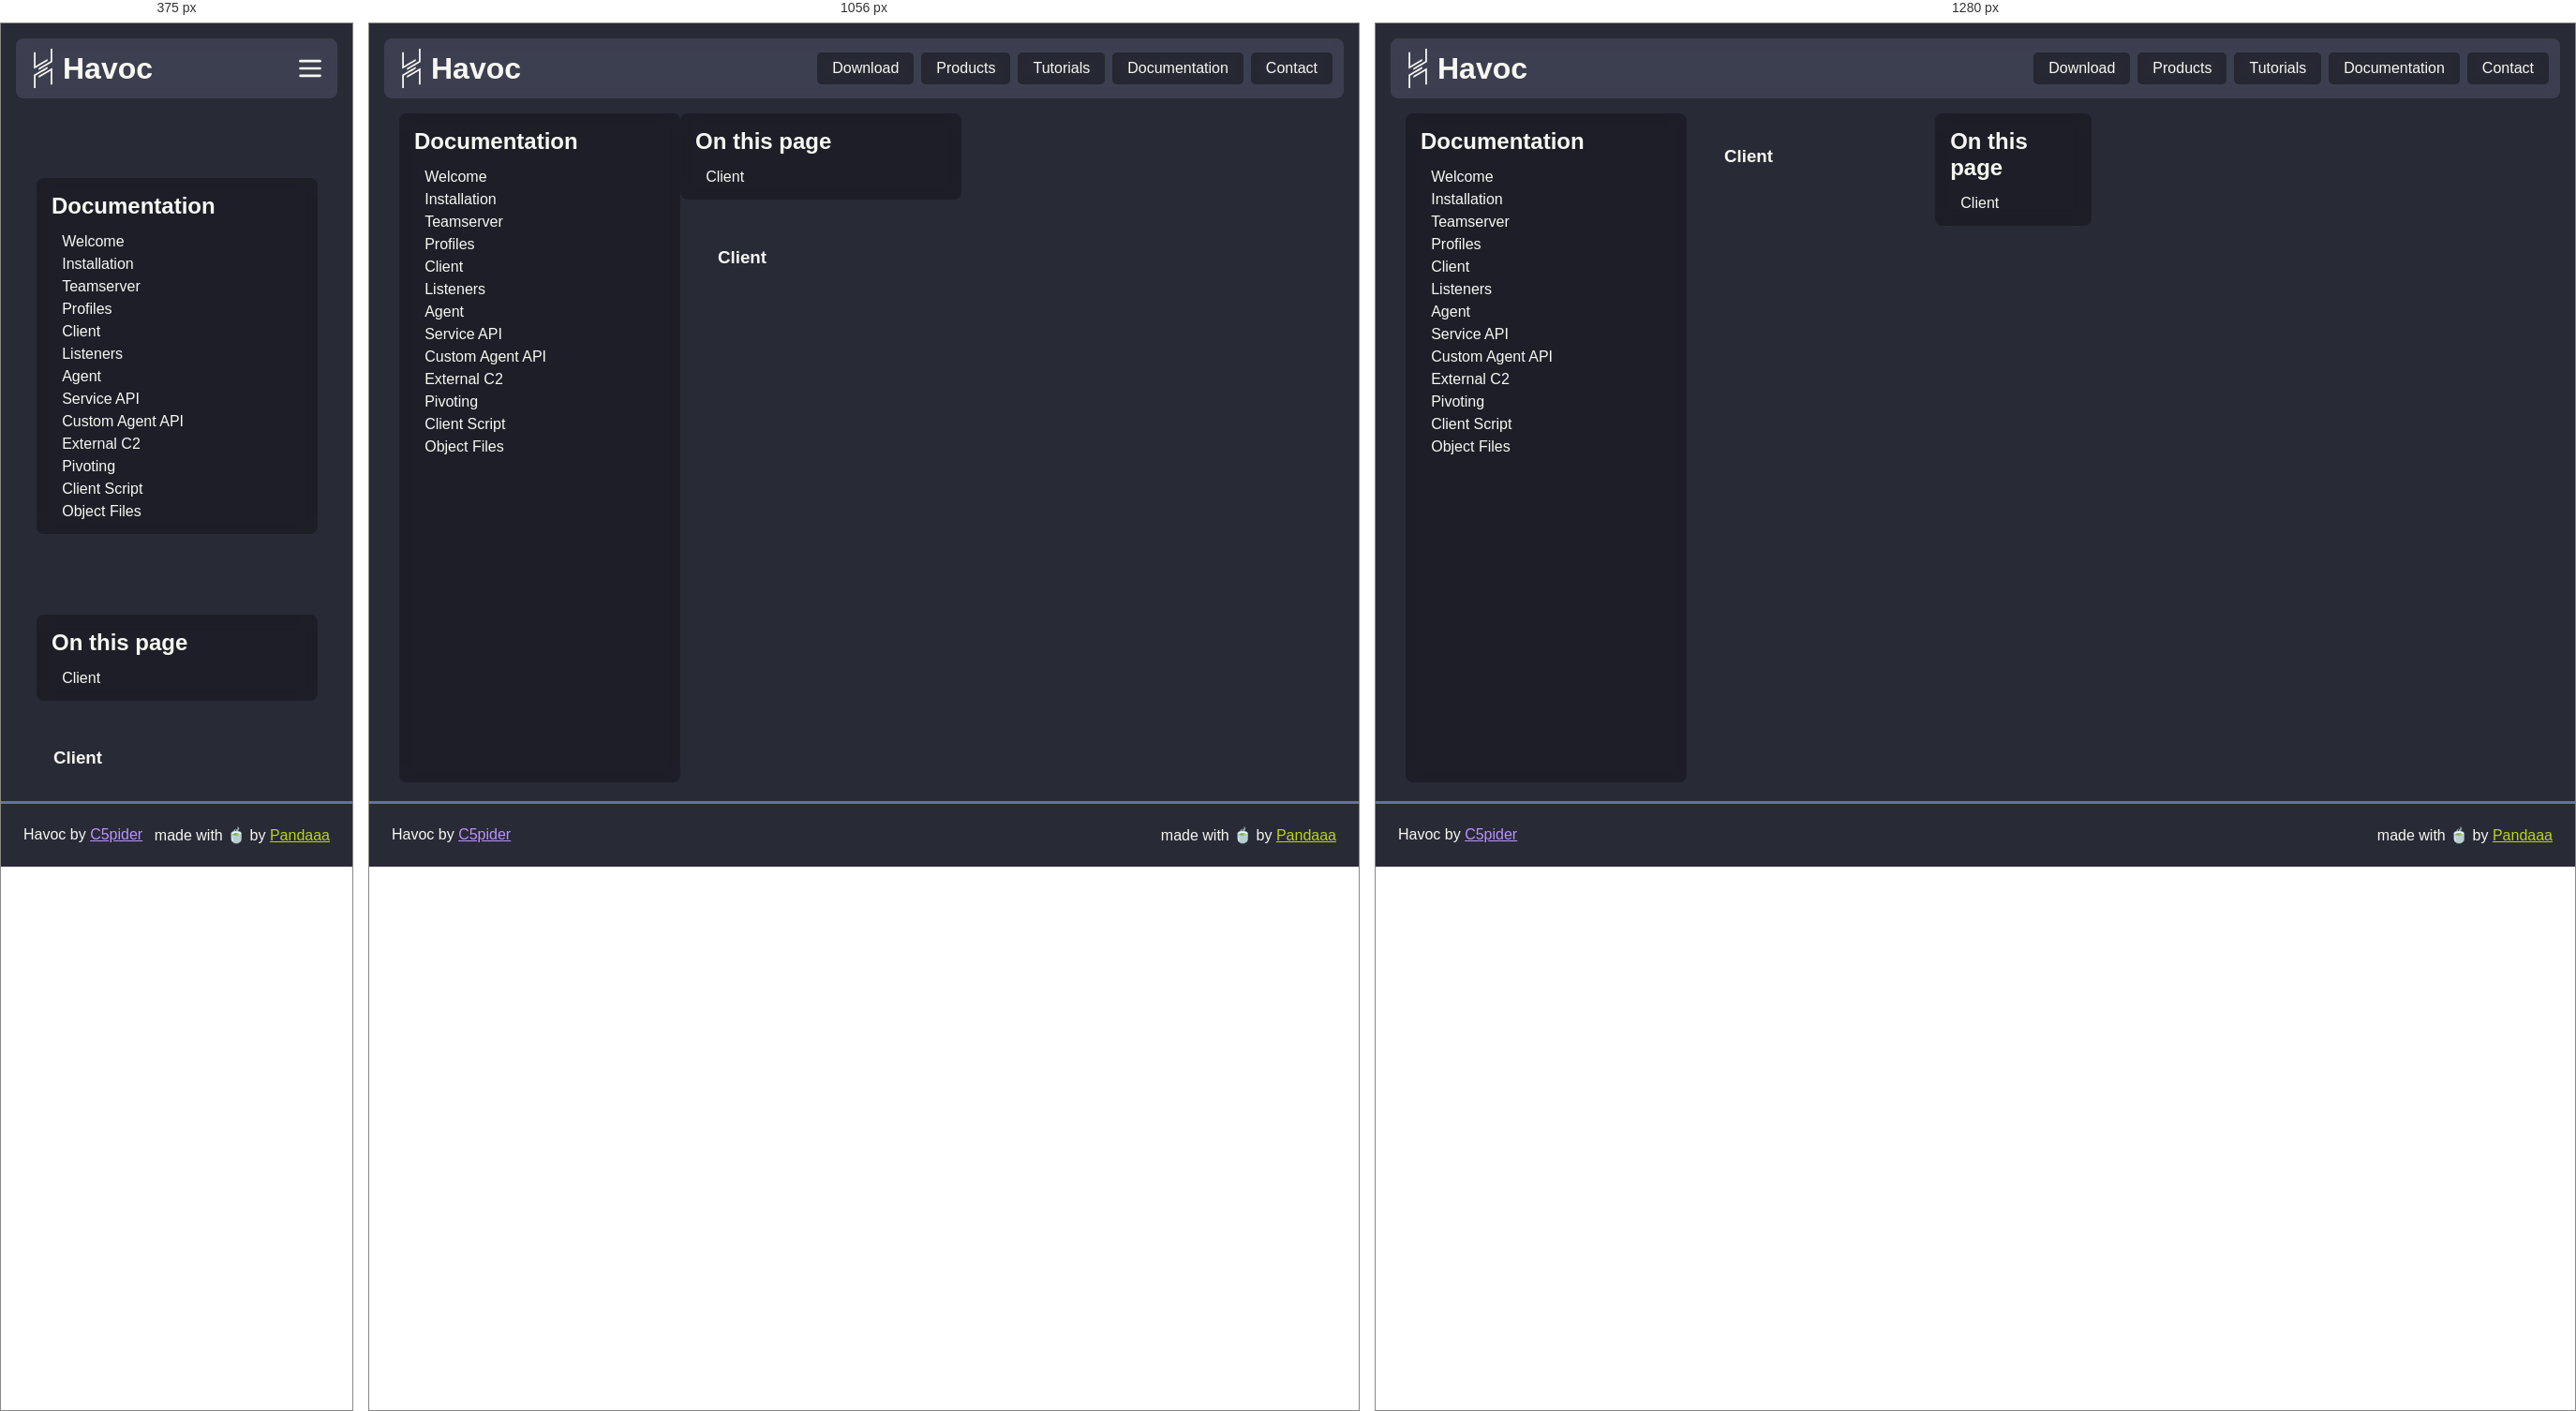
Rendered at 375 px, 1056 px and 1280 px, left to right.

<!-- file: client.html -->
<!DOCTYPE html><html><head><meta charSet="utf-8"/><meta name="viewport" content="width=device-width"/><link rel="icon" href="/favicon.ico" type="image/x-icon"/><link rel="icon" href="/favicon.svg" type="image/svg+xml"/><meta name="theme-color" content="#7289DA"/><meta property="og:title" content="Havoc"/><meta property="og:description" content="Havoc is a modern and malleable post-exploitation command and control framework"/><meta property="og:url" content=""/><meta property="og:image" content="/images/preview.webp"/><title>4. Client.md | Havoc Documentation</title><meta name="next-head-count" content="10"/><link rel="preload" href="/_next/static/css/071002e0e007247f.css" as="style"/><link rel="stylesheet" href="/_next/static/css/071002e0e007247f.css" data-n-g=""/><link rel="preload" href="/_next/static/css/b2b6db4302bc6539.css" as="style"/><link rel="stylesheet" href="/_next/static/css/b2b6db4302bc6539.css" data-n-p=""/><noscript data-n-css=""></noscript><script defer="" nomodule="" src="/_next/static/chunks/polyfills-c67a75d1b6f99dc8.js"></script><script src="/_next/static/chunks/webpack-59c5c889f52620d6.js" defer=""></script><script src="/_next/static/chunks/framework-d507767242394e30.js" defer=""></script><script src="/_next/static/chunks/main-62683ae38152e6a1.js" defer=""></script><script src="/_next/static/chunks/pages/_app-f7b14dc3cc36b0ec.js" defer=""></script><script src="/_next/static/chunks/24-ddc0993a92f7ef0c.js" defer=""></script><script src="/_next/static/chunks/pages/docs/%5B...doc%5D-3c0dd60f01222d03.js" defer=""></script><script src="/_next/static/V0p1uI28dwdRqgqeUEFF2/_buildManifest.js" defer=""></script><script src="/_next/static/V0p1uI28dwdRqgqeUEFF2/_ssgManifest.js" defer=""></script></head><body><div id="__next"><header class="Header_navbar__Qt0Y4"><a class="Header_brand__iUc22" href="/"><svg class="Header_logo__6vBZG" width="42" height="42" viewBox="0 0 342.83 734.3" fill="#f8f8f2" xmlns="http://www.w3.org/2000/svg"><polygon points="254.33 193.08 254.33 229.05 215.91 251.24 126.47 302.88 88.76 324.64 61.98 340.11 31.23 357.86 0.06 375.85 0 375.85 0 63.41 31.23 63.41 31.23 321.89 31.27 321.87 61.98 304.12 88.76 288.67 126.47 266.89 215.91 215.25 216.6 214.86 254.33 193.08"></polygon><polygon points="254.33 337.39 254.33 373.47 216.6 395.25 216.6 395.23 215.91 395.63 126.47 447.27 88.76 469.05 61.98 484.5 61.98 484.51 31.24 502.26 31.24 502.27 31.23 502.28 31.23 734.3 0 734.3 0 484.33 0.24 484.33 0.14 484.14 31.23 466.2 61.98 448.44 88.76 432.99 126.47 411.21 126.47 411.2 215.91 359.57 215.91 359.56 254.33 337.39"></polygon><polygon points="342.83 0 342.83 250.23 311.85 268.12 254.33 301.33 216.6 323.1 215.91 323.5 126.47 375.14 126.47 375.19 88.76 396.96 88.76 360.87 126.47 339.1 215.91 287.46 254.33 265.28 311.85 232.07 311.85 0 342.83 0"></polygon><polygon points="342.83 358.48 342.83 670.84 311.85 670.84 311.85 412.27 254.33 445.48 215.91 467.65 126.47 519.29 88.76 541.06 88.76 505.14 126.47 483.38 215.91 431.74 216.6 431.35 254.33 409.57 311.5 376.56 311.85 376.36 342.73 358.52 342.83 358.48"></polygon></svg><h1 class="Header_name__60aPF">Havoc</h1></a><div class="Header_links__aTCAR"><a class="Header_link__3RNlo" href="/download">Download</a><a class="Header_link__3RNlo" href="/products">Products</a><a class="Header_link__3RNlo" href="/tutorials">Tutorials</a><a class="Header_link__3RNlo" href="/docs">Documentation</a><a class="Header_link__3RNlo" href="/contact">Contact</a></div><div class="Header_linkBtn__ppCcK"><svg xmlns="http://www.w3.org/2000/svg" class="icon icon-tabler icon-tabler-menu-2" width="42" height="42" viewBox="0 0 24 24" stroke="currentColor" stroke-width="2" fill="none" stroke-linecap="round" stroke-linejoin="round"><path stroke="none" d="M0 0h24v24H0z" fill="none"></path><line x1="4" y1="6" x2="20" y2="6"></line><line x1="4" y1="12" x2="20" y2="12"></line><line x1="4" y1="18" x2="20" y2="18"></line></svg></div></header><main><section class="Main_document__PGgnZ"><section class="Main_sideList__DlHT_ Main_pageList__ED7ou"><h2 class="Main_title__1mWSU">Documentation</h2><ul class="Main_list__vLApF"><li class="Main_item__JARc6 Main_depth-1__X8SRc "><a href="/docs/welcome">Welcome</a></li><li class="Main_item__JARc6 Main_depth-1__X8SRc "><a href="/docs/installation">Installation</a></li><li class="Main_item__JARc6 Main_depth-1__X8SRc "><a href="/docs/teamserver">Teamserver</a></li><li class="Main_item__JARc6 Main_depth-1__X8SRc "><a href="/docs/profiles">Profiles</a></li><li class="Main_item__JARc6 Main_depth-1__X8SRc "><a href="/docs/client">Client</a></li><li class="Main_item__JARc6 Main_depth-1__X8SRc "><a href="/docs/listeners">Listeners</a></li><li class="Main_item__JARc6 Main_depth-1__X8SRc "><a href="/docs/agent">Agent</a></li><li class="Main_item__JARc6 Main_depth-1__X8SRc "><a href="/docs/service_api">Service API</a></li><li class="Main_item__JARc6 Main_depth-1__X8SRc "><a href="/docs/custom_agent_api">Custom Agent API</a></li><li class="Main_item__JARc6 Main_depth-1__X8SRc "><a href="/docs/external_c2">External C2</a></li><li class="Main_item__JARc6 Main_depth-1__X8SRc "><a href="/docs/pivoting">Pivoting</a></li><li class="Main_item__JARc6 Main_depth-1__X8SRc "><a href="/docs/client_script">Client Script</a></li><li class="Main_item__JARc6 Main_depth-1__X8SRc "><a href="/docs/object_files">Object Files</a></li></ul></section><div class="Main_contentWrapper__LACqT"><section class="Main_sideList__DlHT_ Main_contentList__zL3VO"><h2 class="Main_title__1mWSU">On this page</h2><ul class="Main_list__vLApF"><li class="Main_item__JARc6 Main_depth-1__X8SRc">Client</li></ul></section><div class="Main_content__NBvGt"><section class="Main_markdown__DOjYI" id="markdown"><h1 id="487f7b22f6">Client</h1></section></div></div></section></main><footer class="Footer_footer__Tl1eP"><div class="Footer_left__2Nhwz">Havoc by <a href="https://5pider.net">C5pider</a></div><div class="Footer_right__p95XM">made with 🍵 by <a href="https://pandaaa.dev">Pandaaa</a></div></footer></div><script id="__NEXT_DATA__" type="application/json">{"props":{"pageProps":{"infos":[{"path":"welcome","title":"Welcome"},{"path":"installation","title":"Installation"},{"path":"teamserver","title":"Teamserver"},{"path":"profiles","title":"Profiles"},{"path":"client","title":"Client"},{"path":"listeners","title":"Listeners"},{"path":"agent","title":"Agent"},{"path":"service_api","title":"Service API"},{"path":"custom_agent_api","title":"Custom Agent API"},{"path":"external_c2","title":"External C2"},{"path":"pivoting","title":"Pivoting"},{"path":"client_script","title":"Client Script"},{"path":"object_files","title":"Object Files"}],"metadata":{"filename":"4. Client.md"},"content":"# 4. Client"},"__N_SSG":true},"page":"/docs/[...doc]","query":{"doc":["client"]},"buildId":"V0p1uI28dwdRqgqeUEFF2","isFallback":false,"gsp":true,"scriptLoader":[]}</script></body></html>

/* @media block from 071002e0e007247f.css */
@media screen and (max-width:888px){header.Header_navbar__Qt0Y4 div.Header_links__aTCAR{position:relative;top:64px;right:-.5rem;display:none;padding:.33rem;height:-moz-fit-content;height:fit-content;flex-direction:column;background-color:#44475abc;-webkit-backdrop-filter:blur(.5rem);backdrop-filter:blur(.5rem);border-radius:.5rem}header.Header_navbar__Qt0Y4 div.Header_links__aTCAR a.Header_link__3RNlo{margin:.25rem}header.Header_navbar__Qt0Y4 div.Header_linkBtn__ppCcK{display:flex}}

/* @media block from b2b6db4302bc6539.css */
@media screen and (max-width:1224px){div.Main_contentWrapper__LACqT{flex-direction:column;gap:1rem}div.Main_contentWrapper__LACqT div.Main_content__NBvGt{max-width:calc(100vw - 300px)}div.Main_contentWrapper__LACqT section.Main_sideList__DlHT_{position:static;margin:0 auto}}

/* @media block from b2b6db4302bc6539.css */
@media screen and (max-width:888px){section.Main_document__PGgnZ{flex-direction:column;gap:1rem}section.Main_pageList__ED7ou{position:static;margin:auto;height:-moz-fit-content;height:fit-content}div.Main_contentWrapper__LACqT div.Main_content__NBvGt{max-width:calc(100vw - 2rem)}}